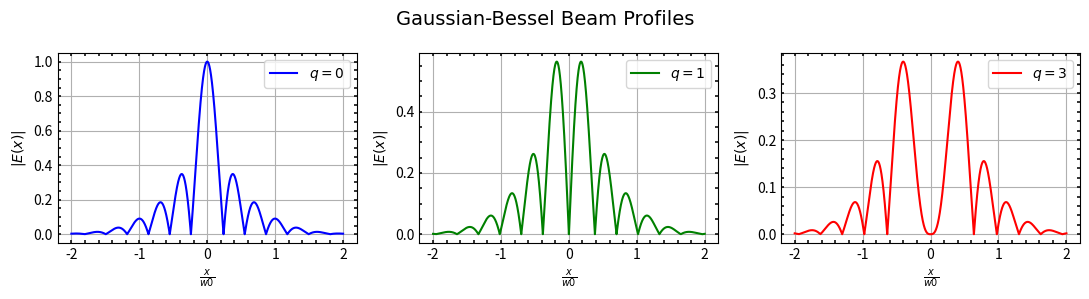

The matplotlib source for this figure:
import numpy as np
import matplotlib.pyplot as plt
import scipy
import scipy.special
    
# Bessel function order
q0 = 0
q1 = 1
q2 = 3  

# Beam waist
w0 = 10                      

# Beam profile
L = np.arange(-20, 20, 0.001)  

# Bessel function modulation
J0 = np.abs(scipy.special.jv(q0, L))
J1 = np.abs(scipy.special.jv(q1, L))
J2 = np.abs(scipy.special.jv(q2, L))

# Gaussian beam envelope                             
profile0 = np.exp(-(pow(L,2))/(pow(w0,2))) * J0       
profile1 = np.exp(-(pow(L,2))/(pow(w0,2))) * J1       
profile2 = np.exp(-(pow(L,2))/(pow(w0,2))) * J2      

def setPlot(ax, q, profile, plot_color):
    ax.plot(L/w0, profile, color=plot_color, label=rf"$q={q}$")
    ax.legend()
    ax.set_xlabel(r"$\frac{x}{w0}$")
    ax.set_ylabel(r"$|E(x)|$")
    ax.grid()
    ax.minorticks_on()
    ax.tick_params(
        axis='both', 
        which='both', 
        direction='in', 
        top=True,
        right=True,
        left=True,
        bottom=True,
        length=2.5,
        width=1.12
    )
    
fig = plt.figure(figsize=(11, 3))    
fig.suptitle("Gaussian-Bessel Beam Profiles", fontsize=14, fontname="Times New Roman")
(ax1, ax2, ax3)  = fig.subplots(1, 3)
setPlot(ax1, q0, profile0, "blue")
setPlot(ax2, q1, profile1, "green")
setPlot(ax3, q2, profile2, "red")
plt.tight_layout()
plt.show()
